Run: headless pygame with SDL's dummy video driver; simulated clock (each Clock.tick advances the game by its frame time, no real sleeping); random seed 0; keys injected as events and as key.get_pressed() state; no mouse input.
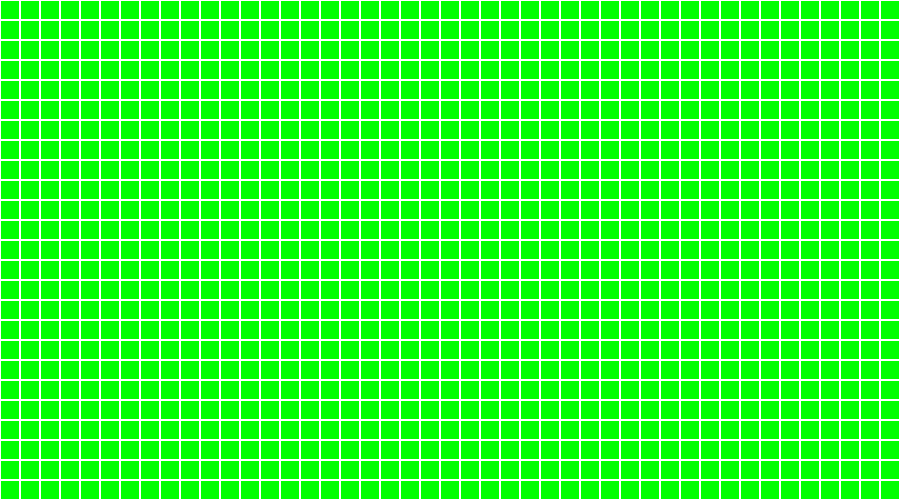
Frame 1 of 4 · flips 1–60 · no input
Frame 2 of 4 · flips 61–180 · tapped SPACE, RETURN · held RIGHT (→), D · screen unchanged from frame 1, image omitted
Frame 3 of 4 · flips 181–300 · held DOWN (↓), S · screen unchanged from frame 2, image omitted
Frame 4 of 4 · flips 301–420 · held LEFT (←), A, UP (↑), W · screen unchanged from frame 3, image omitted

The pygame program that drew these frames:

import pygame
import os

from pygame.time import Clock

WIDTH, HEIGHT = 900, 500 #La définition de l'écran facilement modifiable
SCREEN = pygame.display.set_mode((WIDTH, HEIGHT))
FPS = 60
GREEN = (0,255,0)
BLACK = (0,0,0)
WHITE = (255,255,255)
pygame.display.set_caption("Age of Cheap Empire") #Nom du jeu affiché sur la fenetre

def drawGrid():
    blocksize = 20 #La taille d'un carré 
    for x in range(0,WIDTH,blocksize):
        for y in range(0,HEIGHT,blocksize):
            rect = pygame.Rect(x, y, blocksize, blocksize) # rect est un objet qui store des coordonnées rectangulaire. (A utiliser pour placer les batiments, tout déplacement..?)
            pygame.draw.rect(SCREEN, WHITE, rect, 1)


def main():
    SCREEN.fill(GREEN)
    CLOCK = pygame.time.Clock()
    while True:
        drawGrid()
        CLOCK.tick(FPS)
        for event in pygame.event.get(): # Si on clique sur la croix pour quitter, on arrete le jeu
            if event.type == pygame.QUIT:
                pygame.quit()
                os.sys.exit()
        pygame.display.update()                

             



#La fonction main() ne doit etre appelée que si on execute main.py, pas dans un autre fichier.py
if __name__ == "__main__":
    main()
